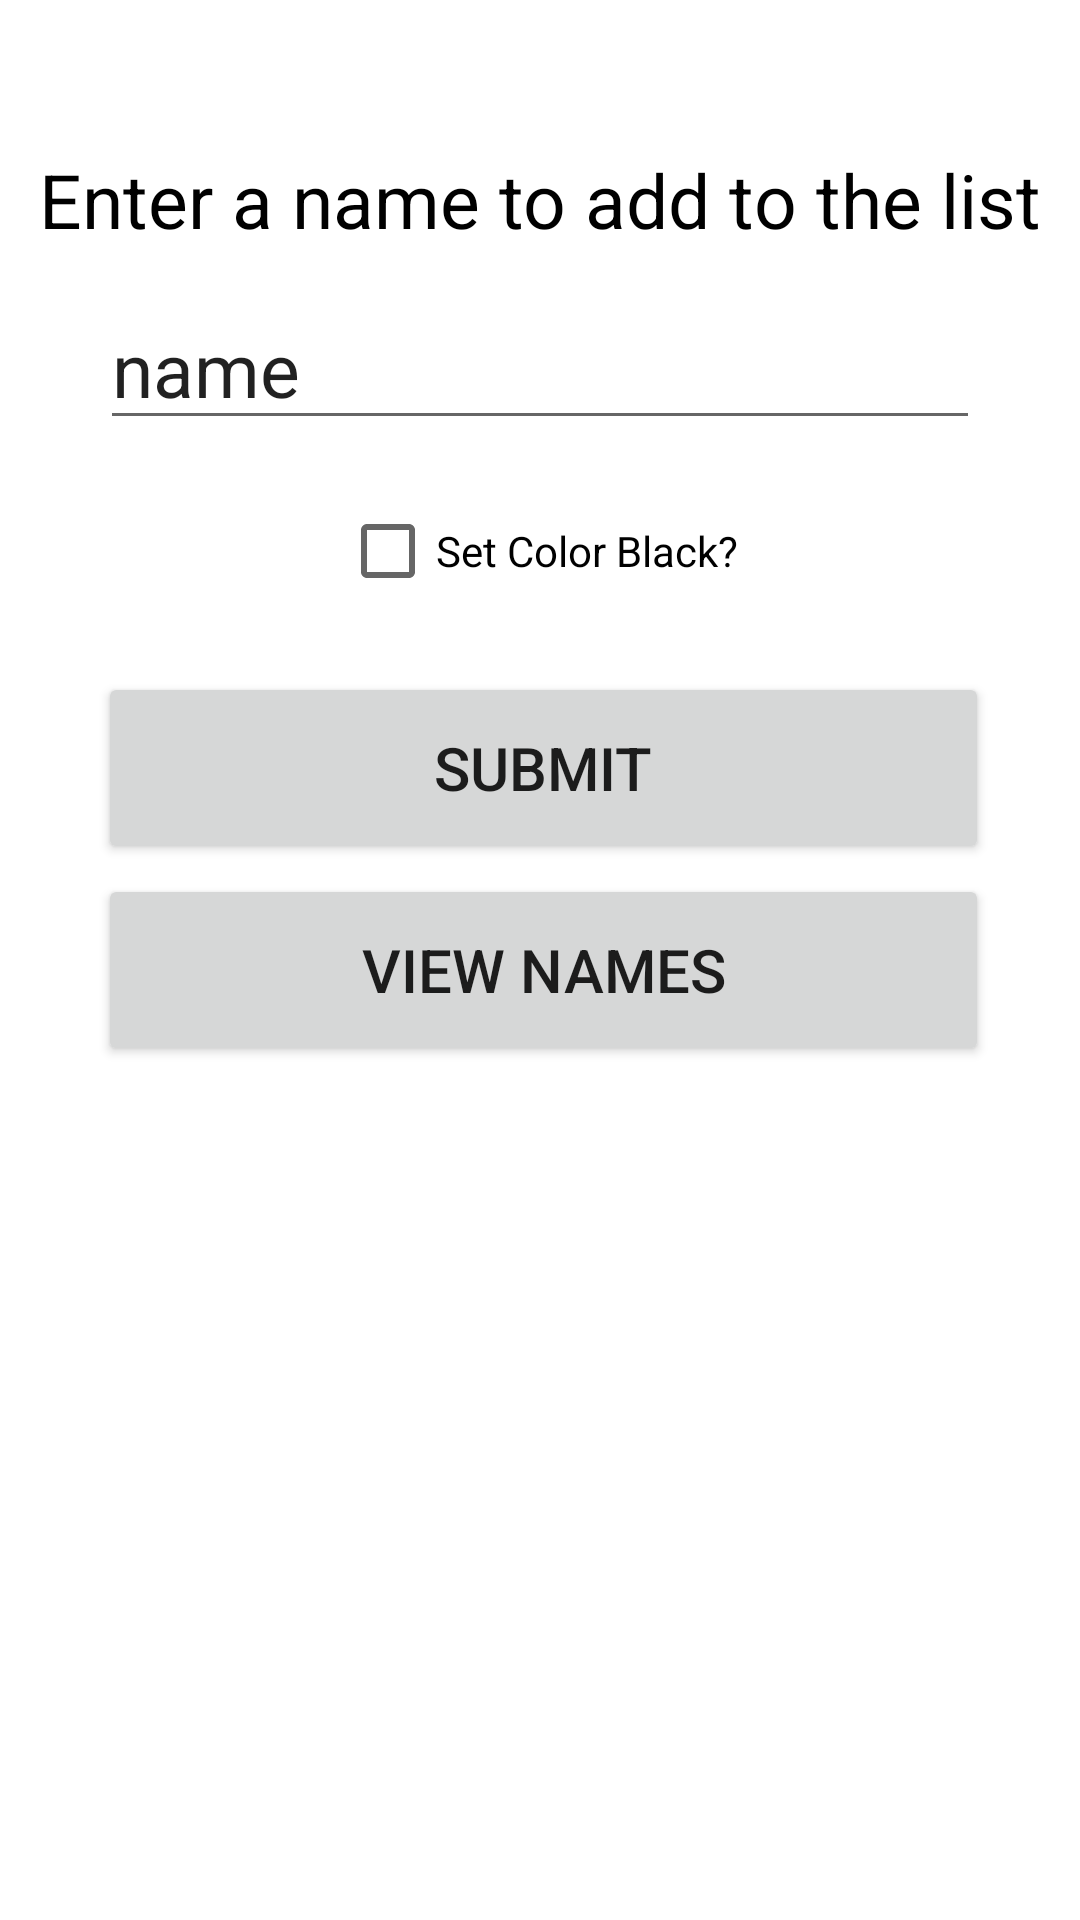

Here is an Android app screen rendered from its layout file. Give the layout XML and the strings, colors and styles it references.
<!-- AndroidManifest.xml: application theme Theme.BenjaminTejasPortelles -->
<!-- res/layout/activity_main.xml -->
<?xml version="1.0" encoding="utf-8"?>
<androidx.constraintlayout.widget.ConstraintLayout xmlns:android="http://schemas.android.com/apk/res/android"
    xmlns:app="http://schemas.android.com/apk/res-auto"
    xmlns:tools="http://schemas.android.com/tools"
    android:layout_width="match_parent"
    android:layout_height="match_parent"
    tools:context=".MainActivity">

    <CheckBox
        android:id="@+id/checkBox"
        android:layout_width="wrap_content"
        android:layout_height="wrap_content"
        android:layout_marginBottom="1dp"
        android:text="@string/blackCheck"
        app:layout_constraintBottom_toBottomOf="parent"
        app:layout_constraintEnd_toEndOf="parent"
        app:layout_constraintHorizontal_bias="0.498"
        app:layout_constraintStart_toStartOf="parent"
        app:layout_constraintTop_toTopOf="parent"
        app:layout_constraintVertical_bias="0.27" />

    <TextView
        android:id="@+id/textView"
        android:layout_width="wrap_content"
        android:layout_height="wrap_content"
        android:text="@string/enterName"
        android:textSize="25sp"
        android:textColor="@color/black"
        app:layout_constraintBottom_toBottomOf="parent"
        app:layout_constraintEnd_toEndOf="parent"
        app:layout_constraintHorizontal_bias="0.498"
        app:layout_constraintStart_toStartOf="parent"
        app:layout_constraintTop_toTopOf="parent"
        app:layout_constraintVertical_bias="0.082" />

    <EditText
        android:id="@+id/inputText"
        android:layout_width="wrap_content"
        android:layout_height="wrap_content"
        android:autofillHints="name"
        android:ems="10"
        android:hint="@string/name"
        android:inputType="textPersonName"
        android:labelFor="@+id/textView"
        android:text=""
        android:textColorHint="@color/grey"
        android:textSize="25sp"
        app:layout_constraintBottom_toBottomOf="parent"
        app:layout_constraintEnd_toEndOf="parent"
        app:layout_constraintStart_toStartOf="parent"
        app:layout_constraintTop_toTopOf="parent"
        app:layout_constraintVertical_bias="0.163" />

    <Button
        android:id="@+id/submitButton"
        android:layout_width="297dp"
        android:layout_height="64dp"
        android:text="@string/submit"
        android:textSize="20sp"
        app:layout_constraintBottom_toBottomOf="parent"
        app:layout_constraintEnd_toEndOf="parent"
        app:layout_constraintHorizontal_bias="0.517"
        app:layout_constraintStart_toStartOf="parent"
        app:layout_constraintTop_toTopOf="parent"
        app:layout_constraintVertical_bias="0.389" />

    <Button
        android:id="@+id/viewNamesButton"
        android:layout_width="297dp"
        android:layout_height="64dp"
        android:text="@string/viewNames"
        android:textSize="20sp"
        app:layout_constraintBottom_toBottomOf="parent"
        app:layout_constraintEnd_toEndOf="parent"
        app:layout_constraintHorizontal_bias="0.517"
        app:layout_constraintStart_toStartOf="parent"
        app:layout_constraintTop_toTopOf="parent"
        app:layout_constraintVertical_bias="0.506" />
</androidx.constraintlayout.widget.ConstraintLayout>
<!-- resources referenced by this layout -->
<resources>
  <string name="blackCheck">Set Color Black?</string>
  <string name="enterName">Enter a name to add to the list</string>
  <string name="name">name</string>
  <string name="submit">SUBMIT</string>
  <string name="viewNames">View Names</string>
  <style name="Theme.BenjaminTejasPortelles" parent="Theme.MaterialComponents.DayNight.DarkActionBar">
          
          <item name="colorPrimary">@color/purple_500</item>
          <item name="colorPrimaryVariant">@color/purple_700</item>
          <item name="colorOnPrimary">@color/white</item>
          
          <item name="colorSecondary">@color/teal_200</item>
          <item name="colorSecondaryVariant">@color/teal_700</item>
          <item name="colorOnSecondary">@color/black</item>
          
          <item name="android:statusBarColor">?attr/colorPrimaryVariant</item>
          
      </style>
  <!-- not gathered from this repository: default colours our renderer supplied (Android Studio template values) -->
  <color name="purple_500">#FF6200EE</color>
  <color name="purple_700">#FF3700B3</color>
  <color name="teal_200">#FF03DAC5</color>
  <color name="teal_700">#FF018786</color>
  <color name="black">#FF000000</color>
  <color name="white">#FFFFFFFF</color>
</resources>
